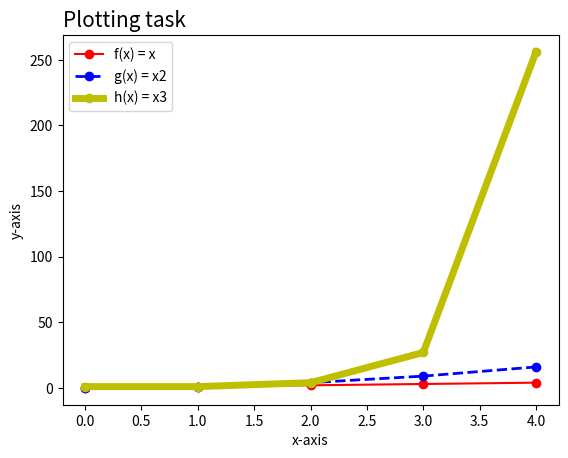

Python code for this plot:
# Write a program called plottask.py that displays a plot 
# of the functions f(x)=x, g(x)=x2 and h(x)=x3 in the range [0, 4] 
# on the one set of axes.
# Author: James Connolly

# import numpy for calculations on array
import numpy as np
#import matplotlib for plotting on graph
import matplotlib.pyplot as plt

def plots_func():
    # setting up the range
    xpoints = np.array(range(0,5))
    # f(x) = x
    fpoints = xpoints
    # g(x) = x2
    gpoints = xpoints*xpoints
    # h(x) = x3
    hpoints = xpoints**xpoints

    # fpoints plotted, marker o to plot the variable value for each
    plt.plot(fpoints, marker = "o", color="r", label ="f(x) = x")
    # gpoints plotted, line dashed and linewidth set different
    plt.plot(gpoints, marker = "o", color="b", label ="g(x) = x2", linestyle = "dashed", linewidth=2)
    # hpoints plotted, linewidth set to higher than other plots
    plt.plot(hpoints, marker = "o", color="y", label ="h(x) = x3", linewidth=5)

    # set title, position to the left, font size
    plt.title("Plotting task", loc ="left", fontsize=15)
    # set the axis labels
    plt.xlabel("x-axis")
    plt.ylabel("y-axis")

    # set legend for plots
    plt.legend()
    # save the file
    plt.savefig(fname="PlottingTask.png")
    plt.show()

plots_func()
    
    